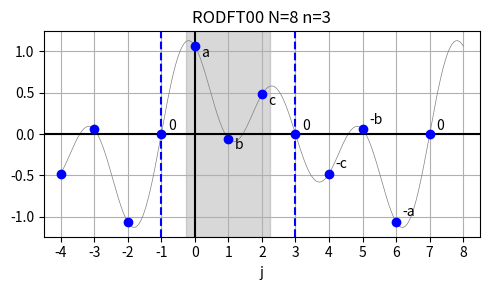
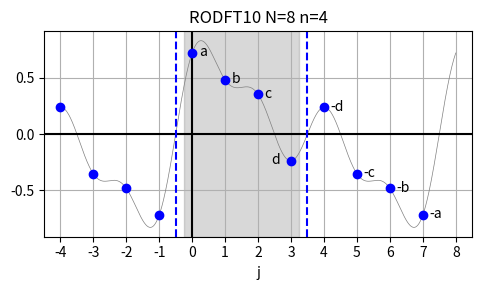
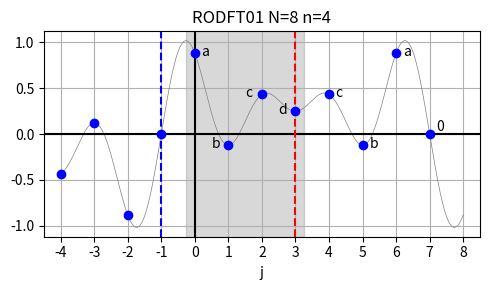
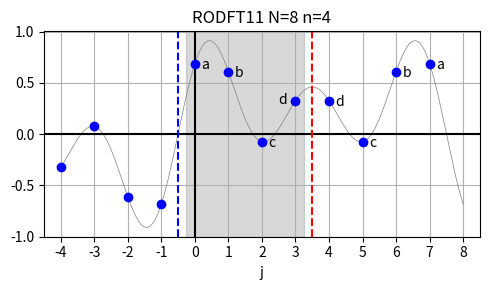

The matplotlib source for these figures, in order:
#!/usr/bin/env python3
# -*- coding: utf-8 -*-
"""
Created on Thu Mar 18 18:59:42 2021

@author: jonathan
"""

import numpy as np
from numpy.random import default_rng
import matplotlib.pyplot as plt
from matplotlib.ticker import MaxNLocator

# compute the RODFT00 as defined in the FFTW reference manual
def rodft00(arr):
    n = len(arr)
    out = np.zeros([n])
    for k in range(n):
        for j in range(n):
            out[k] += 2.0 * arr[j] * np.sin(np.pi*(j+1)*(k+1)/(n+1))
    return out

# compute the RODFT10 as defined in the FFTW reference manual
def rodft10(arr):
    n = len(arr)
    out = np.zeros([n])
    for k in range(n):
        for j in range(n):
            out[k] += 2.0 * arr[j] * np.sin(np.pi*(j+0.5)*(k+1)/n)
    return out

# compute the RODFT01 as defined in the FFTW reference manual
def rodft01(arr):
    n = len(arr)
    out = np.zeros([n])
    for k in range(n):
        out[k] += (-1)**k * arr[-1]
        for j in range(n-1):
            out[k] += 2.0 * arr[j] * np.sin(np.pi*(j+1)*(k+0.5)/n)
    return out

# compute the RODFT11 as defined in the FFTW reference manual
def rodft11(arr):
    n = len(arr)
    out = np.zeros([n])
    for k in range(n):
        for j in range(n):
            out[k] += 2.0 * arr[j] * np.sin(np.pi*(j+0.5)*(k+0.5)/n)
    return out

# evaluate the RODFT00 at all points given in x
def eval_rodft00(arr, x):
    n = len(arr)
    y = np.zeros_like(x)
    for j in range(n):
        y += 2.0*arr[j]*np.sin(np.pi*(j+1)*(x+1/(n+1)))
    return y

# evaluate the RODFT10 at all points given in x
def eval_rodft10(arr, x):
    n = len(arr)
    y = np.zeros_like(x)
    for j in range(n):
        y += 2.0*arr[j]*np.sin(np.pi*(j+0.5)*(x+1/n))
    return y

# evaluate the RODFT01 at all points given in x
def eval_rodft01(arr, x):
    n = len(arr)
    y = np.zeros_like(x)
    for j in range(n-1):
        y += 2.0*arr[j]* np.sin(np.pi*(j+1)*(x+0.5/n))
    y += arr[-1]* np.sin(np.pi*n*(x+0.5/n))
    return y

# evaluate the RODFT11 at all points given in x
def eval_rodft11(arr, x):
    n = len(arr)
    y = np.zeros_like(x)
    for j in range(n):
        y += 2.0*arr[j]*np.sin(np.pi*(j+0.5)*(x+0.5/n))
    return y

#%% RODFT00 

# input size for RODFT00
n = 3

# logical size of equivalent DFT (for RODFT00)
N = 2*(n+1)

# random Fourier coefficients
rng = default_rng(seed=42)
r2r_out = rng.uniform(size=n)

# compute input of RODFT00 by RODFT00 (the inverse of RODFT00)
r2r_in = rodft00(r2r_out)/n

# extend to left for highlighting symmetry at start of array
left_in_x = np.arange(-N+n, 0)
left_in_y = np.zeros([N-n])
for i in range(n):
    # odd symmetry around -1
    left_in_y[-i-2] = -r2r_in[i]

# extend to equivalent DFT size to highlight symmetry at end of array
full_in_x = np.arange(n, N)
full_in_y = np.zeros([N-n])
for i in range(n):
    # even symmetry around n-1
    full_in_y[i+1] = -r2r_in[-i-1]

# sample at finer intervals
nFine = 1024
x = np.linspace(-N/2, N, nFine)
y = eval_rodft00(r2r_out, x/(n+1))/n

plt.figure(figsize=(5,3))

plt.plot(x, y, '-', color='gray', linewidth=0.5)
plt.axhline(0, ls='-', color='k')
plt.axvline(0, ls='-', color='k')

# symmetry lines
plt.axvline(-1, ls='--', color='b')
plt.axvline(n, ls='--', color='b')

# highlight array contents
plt.axvspan(0-0.25, (n-1)+0.25, alpha=0.3, color='gray')

# plot actual RODFT00 input
plt.plot(r2r_in, 'bo')

# label individual points
for i in range(n):
    plt.text(i+0.2, r2r_in[i]-0.13, chr(ord("a")+i))
plt.text(-1+0.2, 0.0+0.05, "0")

plt.plot(left_in_x, left_in_y, 'bo')

# plot data extending REDFT00 to full DFT
plt.plot(full_in_x, full_in_y, 'bo')

plt.text(full_in_x[0]+0.2, full_in_y[0]+0.05, "0")
for i in range(1,n+1):
    plt.text(full_in_x[i]+0.2, full_in_y[i]+0.07, "-"+chr(ord("a")+(n-i)))
plt.text(full_in_x[-1]+0.2, full_in_y[-1]+0.05, "0")

# only integer xaxis ticks at intervals of 1
plt.gca().xaxis.set_major_locator(MaxNLocator(steps=(1,10), integer=True))
plt.xlim((-4.5, 8.5))

plt.grid(True)
plt.xlabel("j")
plt.title("RODFT00 N=%d n=%d"%(N, n))
plt.tight_layout()
plt.savefig("rodft00.png")

#%% RODFT10
n = 4

# logical size of equivalent DFT (for RODFT10)
N = 2*n

# random Fourier coefficients
rng = default_rng(seed=41)
r2r_out = rng.uniform(size=n)

# compute input of RODFT10 by using RODFT01 (the inverse of RODFT10)
r2r_in = rodft01(r2r_out)/n

# extend to left for highlighting symmetry at start of array
left_in_x = np.arange(-n, 0)
left_in_y = np.zeros([n])
for i in range(n):
    # odd symmetry around -0.5
    left_in_y[i] = -r2r_in[-i-1]

# extend to equivalent DFT size for highlighting symmetry at end of array
full_in_x = np.arange(n, N)
full_in_y = np.zeros([N-n])
for i in range(N-n):
    # odd symmetry around n-0.5
    full_in_y[i] = -r2r_in[-i-1]

# sample "inputs" at finer intervals
nFine = 1024
x = np.linspace(-n, N, nFine)
y = eval_rodft01(r2r_out, x/n)/n

plt.figure(figsize=(5,3))

plt.plot(x, y, '-', color='gray', linewidth=0.5)

plt.axhline(0, ls='-', color='k')
plt.axvline(0, ls='-', color='k')

# symmetry lines
plt.axvline(-0.5, ls='--', color='b')
plt.axvline(n-0.5, ls='--', color='b')

# highlight array contents
plt.axvspan(0-0.25, (n-1)+0.25, alpha=0.3, color='gray')

plt.plot(r2r_in, 'bo')

# label individual points
for i in range(n-1):
    plt.text(i+0.2, r2r_in[i]-0.03, chr(ord("a")+i))
plt.text(n-1-0.6, r2r_in[n-1]-0.03, chr(ord("a")+n-1))

plt.plot(left_in_x, left_in_y, 'bo')

plt.plot(full_in_x, full_in_y, 'bo')

for i in range(n):
    plt.text(full_in_x[i]+0.2, full_in_y[i]-0.03, "-"+chr(ord("a")+(n-1-i)))

# only integer xaxis ticks
plt.gca().xaxis.set_major_locator(MaxNLocator(steps=(1,10), integer=True))
plt.xlim((-4.5, 8.5))

plt.grid(True)
plt.xlabel("j")
plt.title("RODFT10 N=%d n=%d"%(N, n))
plt.tight_layout()
plt.savefig("rodft10.png")

#%% RODFT01
n = 4

# logical size of equivalent DFT (for RODFT01)
N = 2*n

# random Fourier coefficients
rng = default_rng(seed=42)
r2r_out = rng.uniform(size=n)

# compute input of RODFT01 by using RODFT10 (the inverse of RODFT01)
r2r_in = rodft10(r2r_out)/n

# extend to left for highlighting symmetry at start of array
left_in_x = np.arange(-n, 0)
left_in_y = np.zeros([n])
for i in range(n-1):
    # odd symmetry around -1
    left_in_y[-i-2] = -r2r_in[i]

# extend to equivalent DFT size for highlighting symmetry at end of array
full_in_x = np.arange(n, N)
full_in_y = np.zeros([N-n])
for i in range(N-n-1):
    # even symmetry around n-1
    full_in_y[i] = r2r_in[-i+2]

# sample "inputs" at finer intervals
nFine = 1024
x = np.linspace(-n, N, nFine)
y = eval_rodft10(r2r_out, x/n)/n

plt.figure(figsize=(5,3))

plt.plot(x, y, '-', color='gray', linewidth=0.5)

plt.axhline(0, ls='-', color='k')
plt.axvline(0, ls='-', color='k')

# symmetry lines
plt.axvline(-1, ls='--', color='b')
plt.axvline(n-1, ls='--', color='r')

# highlight array contents
plt.axvspan(0-0.25, (n-1)+0.25, alpha=0.3, color='gray')

plt.plot(r2r_in, 'bo')

# label individual points
i=0
plt.text(i+0.2, r2r_in[i]-0.03, chr(ord("a")+i))
for i in range(1,n):
    plt.text(i-0.5, r2r_in[i]-0.03, chr(ord("a")+i))

plt.plot(left_in_x, left_in_y, 'bo')

plt.plot(full_in_x, full_in_y, 'bo')

for i in range(n-1):
    plt.text(full_in_x[i]+0.2, full_in_y[i]-0.03, chr(ord("a")+(n-2-i)))
plt.text(full_in_x[-1]+0.2, full_in_y[-1]+0.03, "0")

# only integer xaxis ticks
plt.gca().xaxis.set_major_locator(MaxNLocator(steps=(1,10), integer=True))
plt.xlim((-4.5, 8.5))

plt.grid(True)
plt.xlabel("j")
plt.title("RODFT01 N=%d n=%d"%(N, n))
plt.tight_layout()
plt.savefig("rodft01.png")


#%% RODFT11

# input size for RODFT11
n = 4

# logical size of equivalent DFT (for RODFT11)
N = 2*n

# random Fourier coefficients
rng = default_rng(seed=40)
r2r_out = rng.uniform(size=n)

# compute input of RODFT11 by RODFT11 (the inverse of RODFT11)
r2r_in = rodft11(r2r_out)/n

# extend to left for highlighting symmetry at start of array
left_in_x = np.arange(-n, 0)
left_in_y = np.zeros([n])
for i in range(n):
    # odd symmetry around -0.5
    left_in_y[i] = -r2r_in[-i-1]

# extend to equivalent DFT size to highlight symmetry at end of array
full_in_x = np.arange(n, N)
full_in_y = np.zeros([N-n])
for i in range(N-n):
    # even symmetry around n-0.5
    full_in_y[i] = r2r_in[-i-1]

# sample at finer intervals
nFine = 1024
x = np.linspace(-n, N, nFine)
y = eval_rodft11(r2r_out, x/n)/n

plt.figure(figsize=(5,3))

plt.plot(x, y, '-', color='gray', linewidth=0.5)
plt.axhline(0, ls='-', color='k')
plt.axvline(0, ls='-', color='k')

# symmetry lines
plt.axvline(-0.5, ls='--', color='b')
plt.axvline(n-0.5, ls='--', color='r')

# highlight array contents
plt.axvspan(0-0.25, (n-1)+0.25, alpha=0.3, color='gray')

# plot actual RODFT11 input
plt.plot(r2r_in, 'bo')

# label individual points
for i in range(n-1):
    plt.text(i+0.2, r2r_in[i]-0.05, chr(ord("a")+i))
i=n-1
plt.text(i-0.5, r2r_in[i]-0.03, chr(ord("a")+i))

plt.plot(left_in_x, left_in_y, 'bo')

# plot data extending REDFT11 to full DFT
plt.plot(full_in_x, full_in_y, 'bo')

for i in range(N-n):
    plt.text(full_in_x[i]+0.2, full_in_y[i]-0.05, chr(ord("a")+(n-1-i)))

# only integer xaxis ticks at intervals of 1
plt.gca().xaxis.set_major_locator(MaxNLocator(steps=(1,10), integer=True))
plt.xlim((-4.5, 8.5))

plt.grid(True)
plt.xlabel("j")
plt.title("RODFT11 N=%d n=%d"%(N, n))
plt.tight_layout()
plt.savefig("rodft11.png")